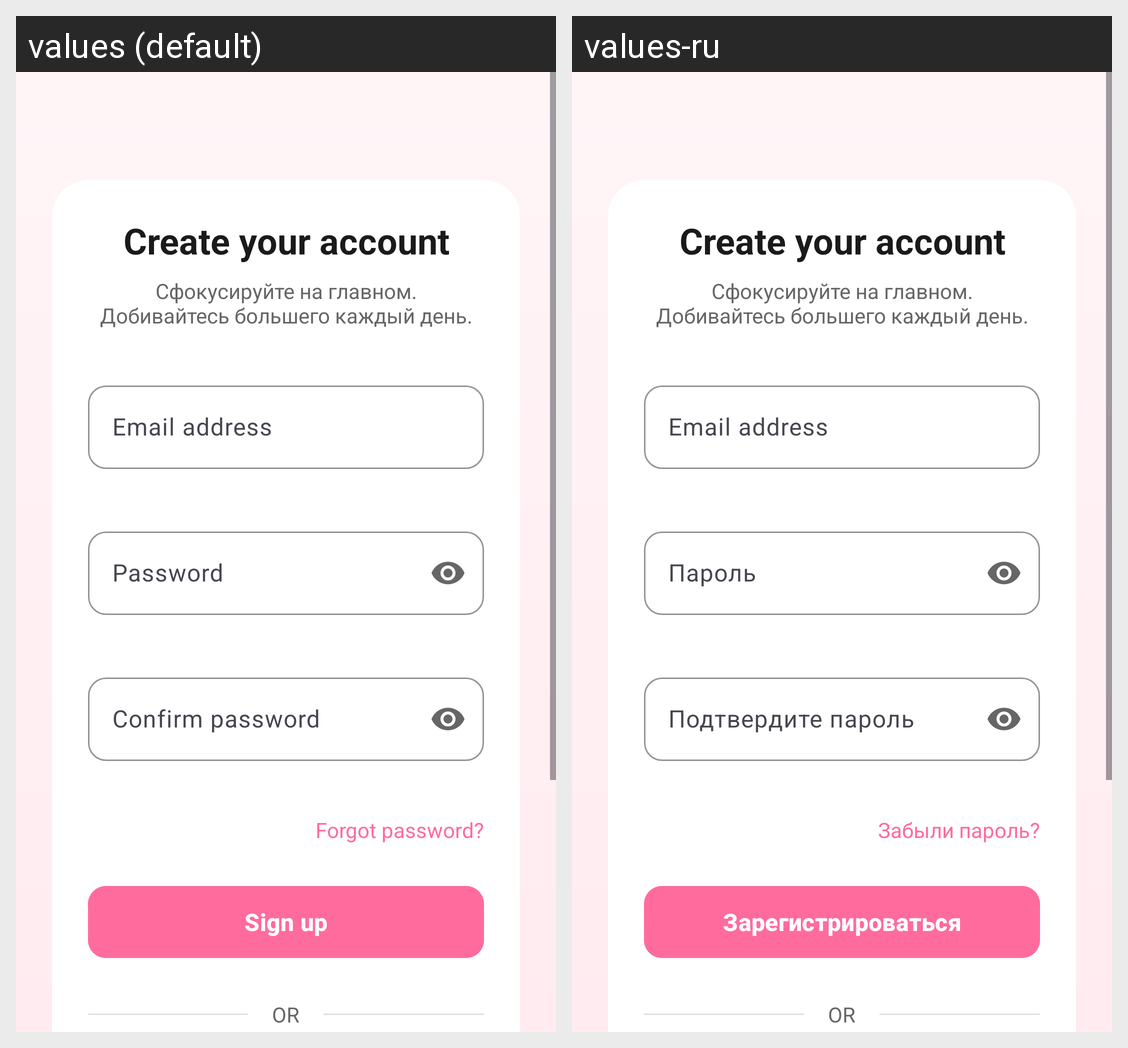

For this localized Android screen grid, give each drawn string resource with its value in every locale shown.
Android screen res/layout/activity_login.xml rendered under 2 locales, left to right: values (default), values-ru. Device: Nexus 5 (rendered at 1080×1920; each locale shown at half size, 540×960, under a caption strip naming it); theme Theme.FocusLeaf.Onboarding.
Strings drawn on this screen, with the default value and each locale's value (text and hints the layout hard-codes, and strings that could not be matched under every locale, appear in the picture but are not listed):

create_your_account
  values: Create your account
  values-ru: Create your account  [not translated; the default value is used]

login_subtitle
  values: Сфокусируйте на главном. Добивайтесь большего каждый день.
  values-ru: Сфокусируйте на главном. Добивайтесь большего каждый день.  [not translated; the default value is used]

email_address
  values: Email address
  values-ru: Email address  [not translated; the default value is used]

password
  values: Password
  values-ru: Пароль

confirm_password
  values: Confirm password
  values-ru: Подтвердите пароль

forgot_password
  values: Forgot password?
  values-ru: Забыли пароль?

sign_up
  values: Sign up
  values-ru: Зарегистрироваться

or
  values: OR
  values-ru: OR  [not translated; the default value is used]
